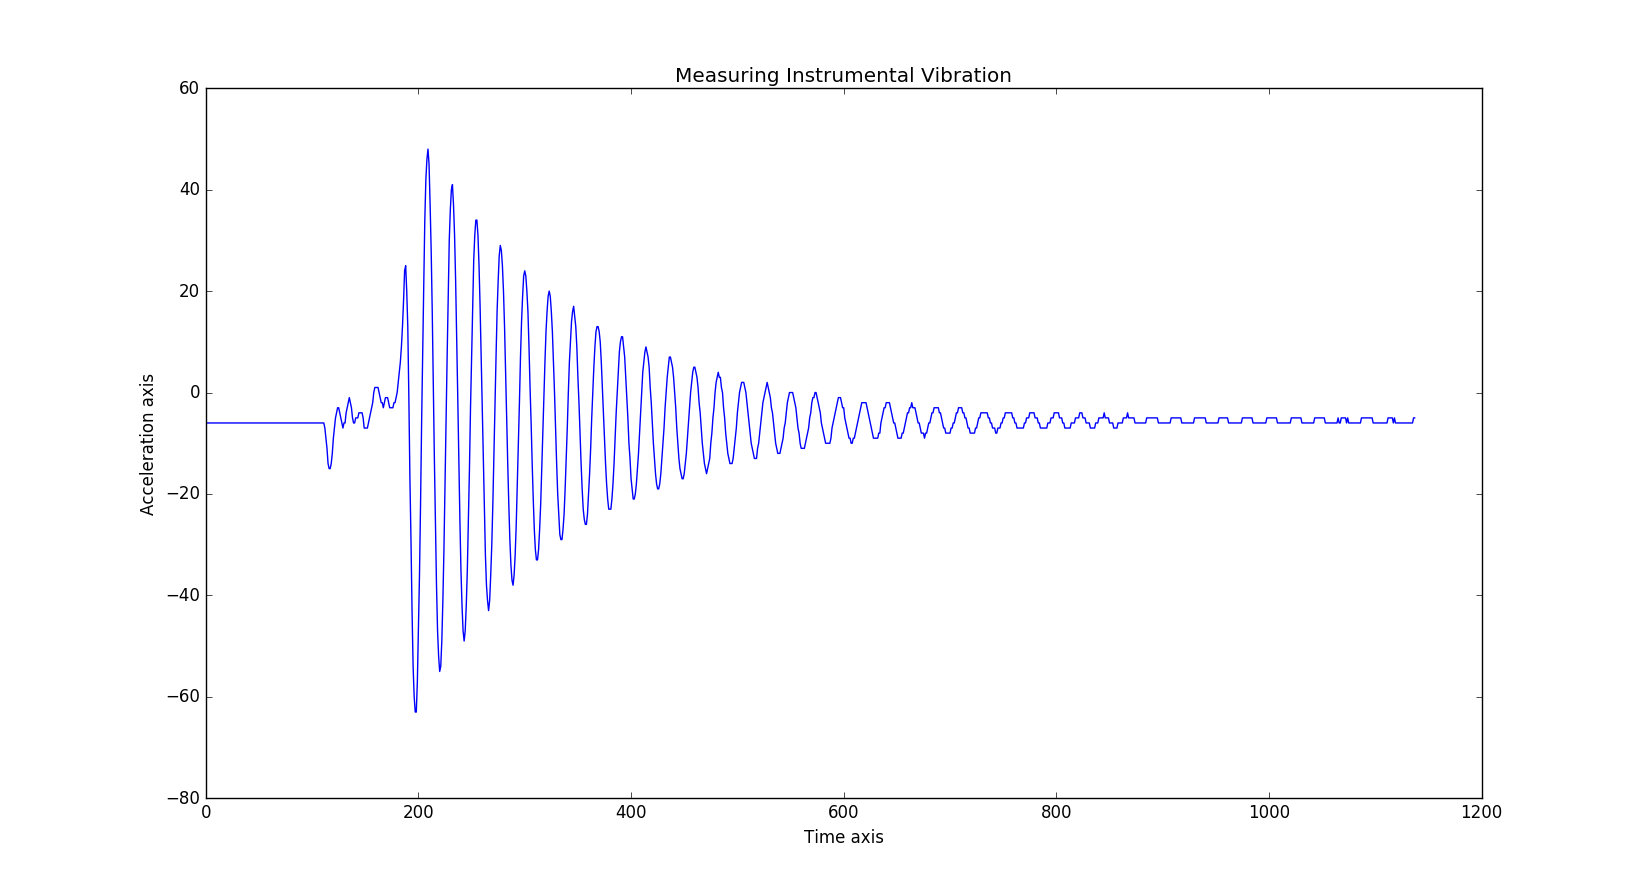

The table this chart was drawn from, first rows:
Name1, X1, Name2, X2
aworld, -352, aworld, 211
aworld, -357, aworld, 214
aworld, -354, aworld, 214
aworld, -353, aworld, 210
aworld, -353, aworld, 209
aworld, -350, aworld, 206
aworld, -349, aworld, 203
aworld, -350, aworld, 208
aworld, -349, aworld, 209
aworld, -348, aworld, 211
aworld, -352, aworld, 208
aworld, -352, aworld, 213
aworld, -357, aworld, 206
aworld, -354, aworld, 206
aworld, -356, aworld, 198
aworld, -352, aworld, 196
aworld, -351, aworld, 198
aworld, -351, aworld, 200
aworld, -354, aworld, 201
aworld, -354, aworld, 199
aworld, -354, aworld, 202
aworld, -353, aworld, 206
aworld, -352, aworld, 203
aworld, -350, aworld, 207
aworld, -348, aworld, 208
aworld, -343, aworld, 211
aworld, -343, aworld, 204
aworld, -343, aworld, 203
aworld, -347, aworld, 206
aworld, -349, aworld, 208
aworld, -352, aworld, 204
aworld, -355, aworld, 208
aworld, -355, aworld, 208
aworld, -355, aworld, 203
aworld, -351, aworld, 206
aworld, -354, aworld, 203
aworld, -352, aworld, 203
aworld, -352, aworld, 200
aworld, -353, aworld, 206
aworld, -354, aworld, 206
aworld, -359, aworld, 202
aworld, -360, aworld, 202
aworld, -357, aworld, 206
aworld, -352, aworld, 210
aworld, -349, aworld, 210
aworld, -349, aworld, 208
aworld, -351, aworld, 204
aworld, -350, aworld, 207
aworld, -357, aworld, 207
aworld, -354, aworld, 209
aworld, -353, aworld, 215
aworld, -349, aworld, 219
aworld, -350, aworld, 220
aworld, -347, aworld, 222
aworld, -344, aworld, 221
aworld, -343, aworld, 226
aworld, -346, aworld, 220
aworld, -346, aworld, 217
aworld, -343, aworld, 219
aworld, -339, aworld, 222
... 1,078 more rows
